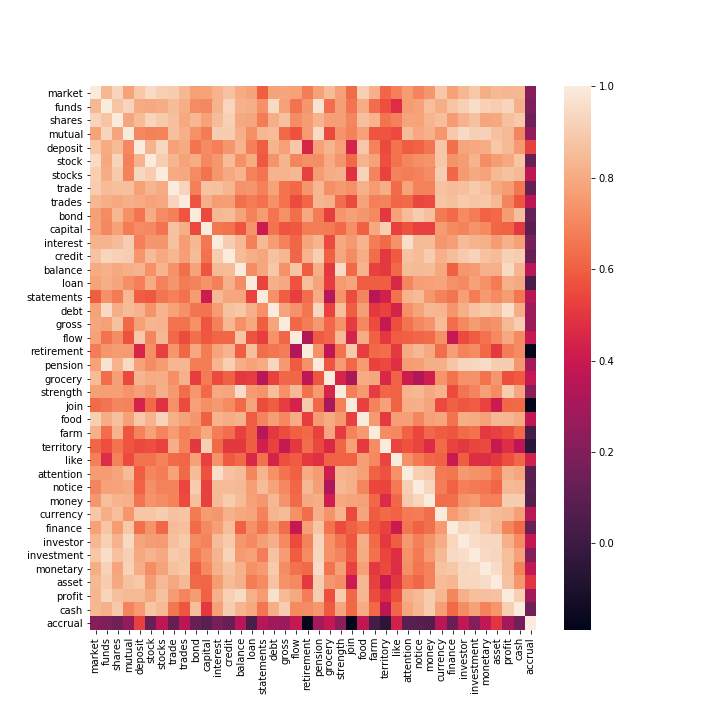

Source data for this figure (header and first rows):
, market, funds, shares, mutual, deposit, stock, stocks, trade, trades, bond, capital, interest, credit, balance, loan, statements, debt, gross, flow, retirement, pension, grocery, strength
market, 1, 0.8399, 0.9299, 0.7787, 0.8841, 0.9484, 0.9101, 0.9002, 0.8389, 0.768, 0.7795, 0.8268, 0.8705, 0.8009, 0.7791, 0.6002, 0.781, 0.7896, 0.7742, 0.6761, 0.7725, 0.8467, 0.7694
funds, 0.8399, 1, 0.8773, 0.9268, 0.8038, 0.7938, 0.8072, 0.8535, 0.8112, 0.713, 0.7049, 0.8249, 0.933, 0.8217, 0.8098, 0.7295, 0.9483, 0.769, 0.6484, 0.7445, 0.9718, 0.6341, 0.7651
shares, 0.9299, 0.8773, 1, 0.7906, 0.8471, 0.9257, 0.8945, 0.8607, 0.7976, 0.8409, 0.7767, 0.8519, 0.9147, 0.7969, 0.7867, 0.6715, 0.8123, 0.8667, 0.7184, 0.759, 0.8245, 0.7654, 0.7672
mutual, 0.7787, 0.9268, 0.7906, 1.0, 0.7065, 0.6857, 0.69, 0.8635, 0.8151, 0.7299, 0.6725, 0.9069, 0.9047, 0.8175, 0.7221, 0.8396, 0.8532, 0.6246, 0.5693, 0.7538, 0.9484, 0.5488, 0.7368
deposit, 0.8841, 0.8038, 0.8471, 0.7065, 1, 0.8262, 0.9385, 0.7739, 0.8041, 0.6532, 0.7139, 0.6816, 0.7422, 0.8246, 0.6825, 0.5996, 0.8258, 0.7691, 0.8865, 0.4488, 0.7724, 0.8319, 0.7721
stock, 0.9484, 0.7938, 0.9257, 0.6857, 0.8262, 1, 0.9009, 0.8287, 0.7805, 0.8049, 0.7066, 0.7461, 0.8543, 0.7291, 0.8013, 0.5856, 0.7391, 0.8326, 0.7003, 0.7234, 0.7197, 0.8025, 0.7377
stocks, 0.9101, 0.8072, 0.8945, 0.69, 0.9385, 0.9009, 1, 0.8025, 0.7912, 0.7125, 0.6476, 0.7412, 0.7969, 0.8258, 0.6862, 0.6555, 0.8238, 0.8245, 0.841, 0.5226, 0.7599, 0.8094, 0.8155
trade, 0.9002, 0.8535, 0.8607, 0.8635, 0.7739, 0.8287, 0.8025, 1.0, 0.9266, 0.6837, 0.8712, 0.8657, 0.8347, 0.7325, 0.7448, 0.6862, 0.779, 0.651, 0.6265, 0.7443, 0.8353, 0.7256, 0.7493
trades, 0.8389, 0.8112, 0.7976, 0.8151, 0.8041, 0.7805, 0.7912, 0.9266, 1, 0.5754, 0.8149, 0.7607, 0.7651, 0.6414, 0.6708, 0.6456, 0.7304, 0.6441, 0.5577, 0.6173, 0.8351, 0.8203, 0.6373
bond, 0.768, 0.713, 0.8409, 0.7299, 0.6532, 0.8049, 0.7125, 0.6837, 0.5754, 1, 0.5483, 0.84, 0.8468, 0.7806, 0.6918, 0.7584, 0.6518, 0.7296, 0.6416, 0.7929, 0.6735, 0.5209, 0.7402
capital, 0.7795, 0.7049, 0.7767, 0.6725, 0.7139, 0.7066, 0.6476, 0.8712, 0.8149, 0.5483, 1, 0.6644, 0.6438, 0.5754, 0.7386, 0.4089, 0.6508, 0.5725, 0.5837, 0.6704, 0.6776, 0.6723, 0.6249
interest, 0.8268, 0.8249, 0.8519, 0.9069, 0.6816, 0.7461, 0.7412, 0.8657, 0.7607, 0.84, 0.6644, 1, 0.9065, 0.8433, 0.6825, 0.8465, 0.7613, 0.6886, 0.6147, 0.7828, 0.8295, 0.5507, 0.7985
credit, 0.8705, 0.933, 0.9147, 0.9047, 0.7422, 0.8543, 0.7969, 0.8347, 0.7651, 0.8468, 0.6438, 0.9065, 1, 0.8468, 0.8174, 0.7886, 0.8668, 0.8374, 0.6179, 0.825, 0.9106, 0.6044, 0.7867
balance, 0.8009, 0.8217, 0.7969, 0.8175, 0.8246, 0.7291, 0.8258, 0.7325, 0.6414, 0.7806, 0.5754, 0.8433, 0.8468, 1, 0.7188, 0.7878, 0.8843, 0.7303, 0.8763, 0.5968, 0.8128, 0.5031, 0.9504
loan, 0.7791, 0.8098, 0.7867, 0.7221, 0.6825, 0.8013, 0.6862, 0.7448, 0.6708, 0.6918, 0.7386, 0.6825, 0.8174, 0.7188, 1, 0.5314, 0.8171, 0.7931, 0.5718, 0.8575, 0.7772, 0.5145, 0.7571
statements, 0.6002, 0.7295, 0.6715, 0.8396, 0.5996, 0.5856, 0.6555, 0.6862, 0.6456, 0.7584, 0.4089, 0.8465, 0.7886, 0.7878, 0.5314, 1, 0.7287, 0.5995, 0.5192, 0.6362, 0.8008, 0.3463, 0.7373
debt, 0.781, 0.9483, 0.8123, 0.8532, 0.8258, 0.7391, 0.8238, 0.779, 0.7304, 0.6518, 0.6508, 0.7613, 0.8668, 0.8843, 0.8171, 0.7287, 1.0, 0.7843, 0.7316, 0.6583, 0.937, 0.5324, 0.8605
gross, 0.7896, 0.769, 0.8667, 0.6246, 0.7691, 0.8326, 0.8245, 0.651, 0.6441, 0.7296, 0.5725, 0.6886, 0.8374, 0.7303, 0.7931, 0.5995, 0.7843, 1.0, 0.6196, 0.6786, 0.7536, 0.6201, 0.7301
flow, 0.7742, 0.6484, 0.7184, 0.5693, 0.8865, 0.7003, 0.841, 0.6265, 0.5577, 0.6416, 0.5837, 0.6147, 0.6179, 0.8763, 0.5718, 0.5192, 0.7316, 0.6196, 1, 0.335, 0.5881, 0.6189, 0.8438
retirement, 0.6761, 0.7445, 0.759, 0.7538, 0.4488, 0.7234, 0.5226, 0.7443, 0.6173, 0.7929, 0.6704, 0.7828, 0.825, 0.5968, 0.8575, 0.6362, 0.6583, 0.6786, 0.335, 1.0, 0.7305, 0.3703, 0.6432
pension, 0.7725, 0.9718, 0.8245, 0.9484, 0.7724, 0.7197, 0.7599, 0.8353, 0.8351, 0.6735, 0.6776, 0.8295, 0.9106, 0.8128, 0.7772, 0.8008, 0.937, 0.7536, 0.5881, 0.7305, 1.0, 0.5776, 0.7569
grocery, 0.8467, 0.6341, 0.7654, 0.5488, 0.8319, 0.8025, 0.8094, 0.7256, 0.8203, 0.5209, 0.6723, 0.5507, 0.6044, 0.5031, 0.5145, 0.3463, 0.5324, 0.6201, 0.6189, 0.3703, 0.5776, 1, 0.4502
strength, 0.7694, 0.7651, 0.7672, 0.7368, 0.7721, 0.7377, 0.8155, 0.7493, 0.6373, 0.7402, 0.6249, 0.7985, 0.7867, 0.9504, 0.7571, 0.7373, 0.8605, 0.7301, 0.8438, 0.6432, 0.7569, 0.4502, 1
join, 0.6326, 0.6552, 0.6996, 0.6933, 0.4402, 0.6279, 0.4844, 0.7275, 0.5496, 0.7689, 0.7249, 0.7512, 0.7139, 0.6237, 0.7855, 0.5558, 0.5968, 0.5156, 0.4409, 0.8973, 0.6219, 0.3154, 0.6805
food, 0.9089, 0.8087, 0.8625, 0.7757, 0.8856, 0.826, 0.9235, 0.816, 0.7794, 0.7444, 0.6048, 0.8259, 0.8073, 0.8277, 0.593, 0.6937, 0.7658, 0.7065, 0.8071, 0.5193, 0.76, 0.8023, 0.7536
farm, 0.8202, 0.6348, 0.8255, 0.5752, 0.691, 0.7747, 0.6957, 0.7618, 0.6837, 0.71, 0.7916, 0.6759, 0.6356, 0.5284, 0.5962, 0.348, 0.5039, 0.5578, 0.6022, 0.6246, 0.5334, 0.7895, 0.5146
territory, 0.6175, 0.5607, 0.6499, 0.5734, 0.5474, 0.5609, 0.5322, 0.8095, 0.6905, 0.5039, 0.9085, 0.6243, 0.5034, 0.5049, 0.5971, 0.4296, 0.5324, 0.3936, 0.5053, 0.637, 0.5468, 0.4598, 0.6167
like, 0.6815, 0.4746, 0.6862, 0.5515, 0.6492, 0.6459, 0.6925, 0.6296, 0.6143, 0.7755, 0.5277, 0.7319, 0.5876, 0.6273, 0.458, 0.6424, 0.4417, 0.5604, 0.5934, 0.5103, 0.4809, 0.6064, 0.6056
attention, 0.7624, 0.7627, 0.7838, 0.8512, 0.5917, 0.6995, 0.6779, 0.7795, 0.6258, 0.855, 0.5688, 0.9616, 0.8739, 0.8533, 0.6986, 0.8251, 0.7293, 0.6513, 0.6007, 0.8028, 0.7598, 0.4104, 0.8247
notice, 0.6953, 0.7731, 0.7812, 0.7934, 0.6086, 0.723, 0.6854, 0.6915, 0.5433, 0.8992, 0.5224, 0.848, 0.8514, 0.8433, 0.7667, 0.8504, 0.7813, 0.707, 0.6161, 0.8401, 0.7639, 0.3277, 0.8392
money, 0.7485, 0.8587, 0.8309, 0.819, 0.6529, 0.7365, 0.7208, 0.6916, 0.5503, 0.8639, 0.5235, 0.8486, 0.8995, 0.8475, 0.7706, 0.7479, 0.8383, 0.7353, 0.6309, 0.7943, 0.8095, 0.4163, 0.7911
currency, 0.8849, 0.8098, 0.8587, 0.7408, 0.8831, 0.8826, 0.9051, 0.8691, 0.8781, 0.6658, 0.7607, 0.749, 0.821, 0.7917, 0.7861, 0.6906, 0.8302, 0.8475, 0.7274, 0.6356, 0.8185, 0.7373, 0.8251
finance, 0.7739, 0.8757, 0.7603, 0.8902, 0.638, 0.7388, 0.6226, 0.855, 0.8644, 0.6328, 0.7106, 0.7637, 0.8598, 0.6008, 0.7296, 0.6551, 0.7401, 0.6368, 0.3909, 0.7632, 0.8787, 0.6485, 0.5518
investor, 0.8386, 0.9139, 0.8241, 0.9416, 0.7843, 0.7622, 0.7576, 0.8645, 0.8935, 0.712, 0.6903, 0.8529, 0.8969, 0.7456, 0.7093, 0.7636, 0.818, 0.7102, 0.5538, 0.6903, 0.9283, 0.7289, 0.6552
investment, 0.8867, 0.9557, 0.8663, 0.9095, 0.7929, 0.8254, 0.799, 0.8952, 0.8791, 0.6741, 0.7356, 0.8257, 0.9253, 0.7555, 0.7767, 0.6772, 0.8713, 0.7594, 0.5919, 0.7138, 0.9311, 0.7307, 0.6972
monetary, 0.8107, 0.9181, 0.7858, 0.9209, 0.8086, 0.7208, 0.7776, 0.8669, 0.8851, 0.6055, 0.7084, 0.8165, 0.8717, 0.8201, 0.7289, 0.7579, 0.8942, 0.7181, 0.643, 0.6274, 0.9503, 0.6489, 0.7687
asset, 0.8429, 0.902, 0.7954, 0.8696, 0.8849, 0.7619, 0.8424, 0.7941, 0.8426, 0.6248, 0.6156, 0.7596, 0.8505, 0.818, 0.6723, 0.7162, 0.8745, 0.7341, 0.7118, 0.5106, 0.9031, 0.7485, 0.7168
profit, 0.8362, 0.9269, 0.8637, 0.8437, 0.8465, 0.8002, 0.8689, 0.7619, 0.6957, 0.7623, 0.6055, 0.8231, 0.9139, 0.9447, 0.8163, 0.7592, 0.9671, 0.8451, 0.7937, 0.6788, 0.9027, 0.563, 0.9011
cash, 0.8388, 0.8144, 0.8888, 0.6951, 0.7574, 0.8756, 0.8465, 0.6642, 0.5775, 0.8602, 0.5049, 0.771, 0.9044, 0.8325, 0.7912, 0.6572, 0.8103, 0.9013, 0.7079, 0.7125, 0.7484, 0.5876, 0.7869
accrual, 0.2162, 0.1881, 0.1516, 0.2456, 0.5237, 0.1285, 0.37, 0.123, 0.3546, 0.1274, 0.09551, 0.1717, 0.1346, 0.346, 0.05175, 0.3485, 0.279, 0.2681, 0.3941, -0.1763, 0.2964, 0.3824, 0.2306
